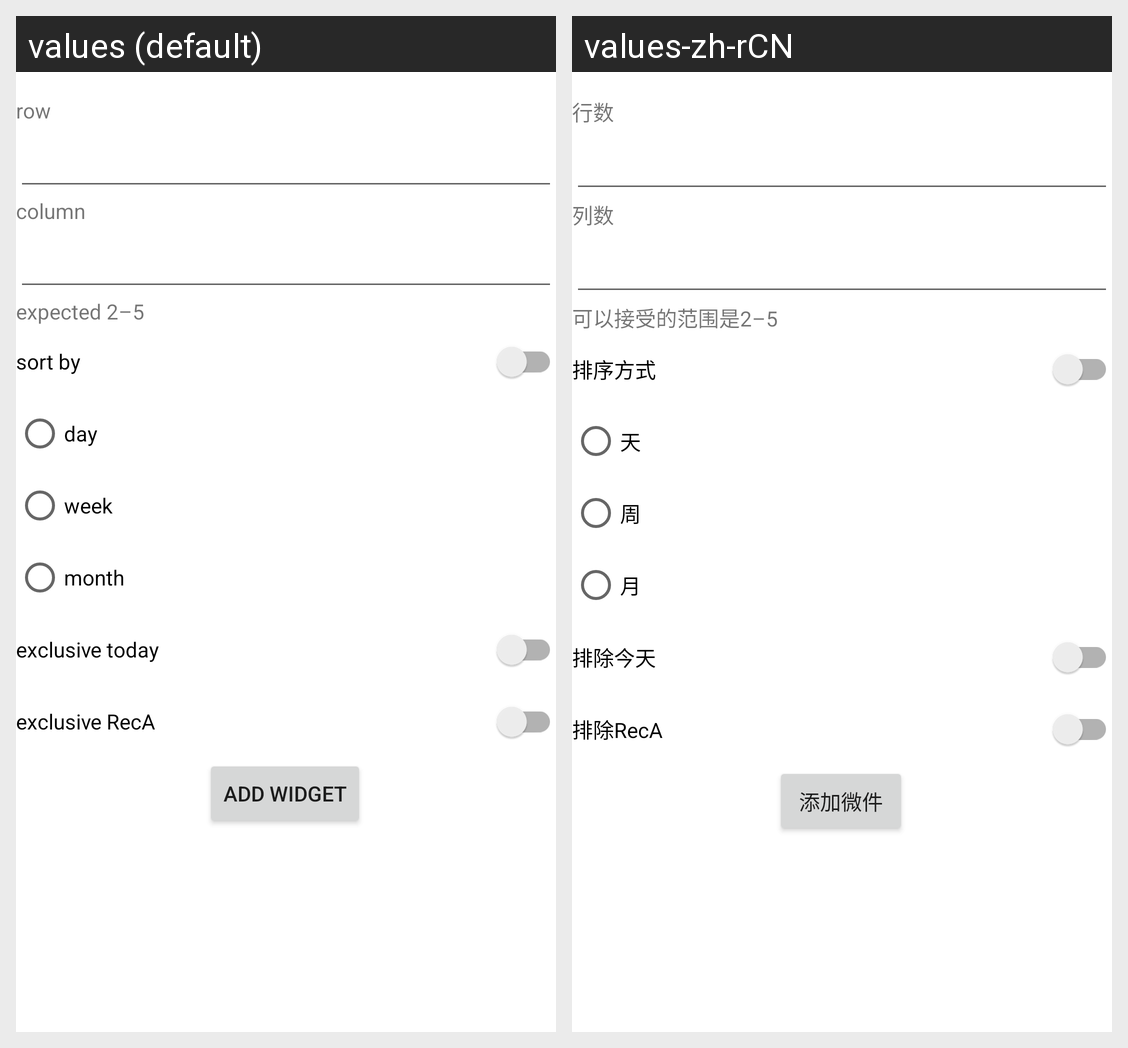

This grid shows one Android layout under two languages. Give, for every string resource on the screen, its name, the default text and each shown locale's text.
Android screen res/layout/recent_a_app_widget_configure.xml rendered under 2 locales, left to right: values (default), values-zh-rCN. Device: Nexus 5 (rendered at 1080×1920; each locale shown at half size, 540×960, under a caption strip naming it); theme Theme.RecA.
Strings drawn on this screen, with the default value and each locale's value (text and hints the layout hard-codes, and strings that could not be matched under every locale, appear in the picture but are not listed):

add_widget
  values: Add widget
  values-zh-rCN: 添加微件

string_exclusive_this_app
  values: exclusive RecA
  values-zh-rCN: 排除RecA

string_a_day
  values: day
  values-zh-rCN: 天

string_a_week
  values: week
  values-zh-rCN: 周

string_a_month
  values: month
  values-zh-rCN: 月

string_switch_input_hit
  values: sort by
  values-zh-rCN: 排序方式

string_row_input_hit
  values: row
  values-zh-rCN: 行数

string_col_input_hit
  values: column
  values-zh-rCN: 列数

string_exclusive_today
  values: exclusive today
  values-zh-rCN: 排除今天

string_col_tips
  values: expected 2–5
  values-zh-rCN: 可以接受的范围是2–5
